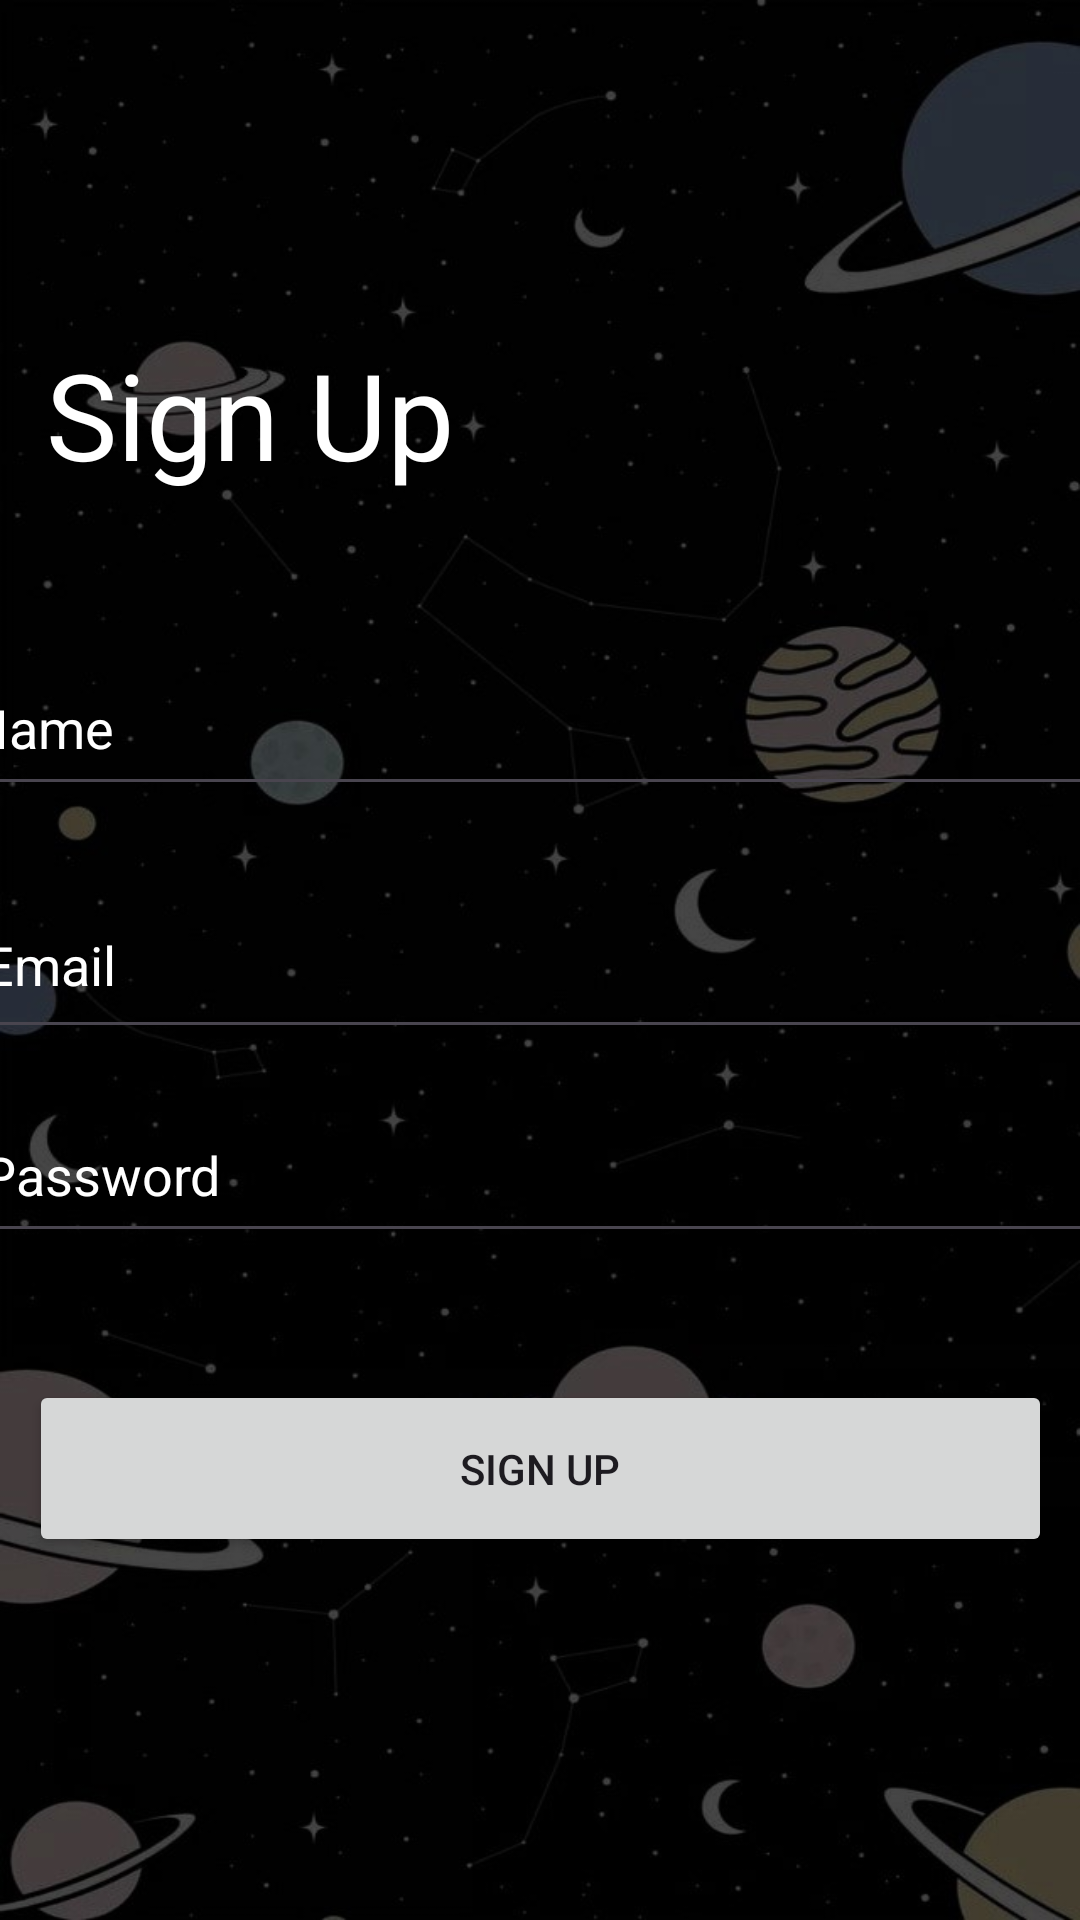

Here is an Android app screen rendered from its layout file. Give the layout XML and the strings, colors and styles it references.
<!-- AndroidManifest.xml: application theme Theme.CodeCompass -->
<!-- res/layout/activity_sign_up_screen.xml -->
<?xml version="1.0" encoding="utf-8"?>
<androidx.constraintlayout.widget.ConstraintLayout xmlns:android="http://schemas.android.com/apk/res/android"
    xmlns:app="http://schemas.android.com/apk/res-auto"
    xmlns:tools="http://schemas.android.com/tools"
    android:id="@+id/main"
    android:layout_width="match_parent"
    android:layout_height="match_parent"
    android:background="@drawable/background"
    android:scrollbarSize="4dp"
    tools:context=".SignUpScreen">

    <TextView
        android:id="@+id/textView"
        android:layout_width="192dp"
        android:layout_height="64dp"
        android:text="Sign Up"
        android:textAlignment="textStart"
        android:textColor="@color/white"
        android:textSize="40sp"
        app:layout_constraintBottom_toBottomOf="parent"
        app:layout_constraintEnd_toEndOf="parent"
        app:layout_constraintHorizontal_bias="0.092"
        app:layout_constraintStart_toStartOf="parent"
        app:layout_constraintTop_toTopOf="parent"
        app:layout_constraintVertical_bias="0.193" />

    <EditText
        android:id="@+id/editTextText"
        android:layout_width="389dp"
        android:layout_height="55dp"
        android:ems="10"
        android:hint="Name"
        android:inputType="text"
        android:textColor="@color/white"
        android:textColorHint="@color/white"
        app:layout_constraintBottom_toBottomOf="parent"
        app:layout_constraintEnd_toEndOf="parent"
        app:layout_constraintHorizontal_bias="0.502"
        app:layout_constraintStart_toStartOf="parent"
        app:layout_constraintTop_toTopOf="parent"
        app:layout_constraintVertical_bias="0.365" />

    <EditText
        android:id="@+id/editTextText2"
        android:layout_width="379dp"
        android:layout_height="59dp"
        android:ems="10"
        android:hint="Email"
        android:inputType="text"
        android:textColor="@color/white"
        android:textColorHint="@color/white"
        app:layout_constraintBottom_toBottomOf="parent"
        app:layout_constraintEnd_toEndOf="parent"
        app:layout_constraintHorizontal_bias="0.531"
        app:layout_constraintStart_toStartOf="parent"
        app:layout_constraintTop_toTopOf="parent" />

    <EditText
        android:id="@+id/editTextText3"
        android:layout_width="381dp"
        android:layout_height="55dp"
        android:ems="10"
        android:hint="Password"
        android:inputType="text"
        android:textColor="@color/white"
        android:textColorHint="@color/white"
        app:layout_constraintBottom_toBottomOf="parent"
        app:layout_constraintEnd_toEndOf="parent"
        app:layout_constraintHorizontal_bias="0.502"
        app:layout_constraintStart_toStartOf="parent"
        app:layout_constraintTop_toTopOf="parent"
        app:layout_constraintVertical_bias="0.62" />

    <Button
        android:id="@+id/signup"
        android:layout_width="341dp"
        android:layout_height="59dp"
        android:text="Sign Up"
        app:layout_constraintBottom_toBottomOf="parent"
        app:layout_constraintEnd_toEndOf="parent"
        app:layout_constraintStart_toStartOf="parent"
        app:layout_constraintTop_toTopOf="parent"
        app:layout_constraintVertical_bias="0.792" />
</androidx.constraintlayout.widget.ConstraintLayout>
<!-- resources referenced by this layout -->
<resources>
  <!-- drawable background: jpeg bitmap (drawable, 51699 bytes) -->
  <style name="Theme.CodeCompass" parent="Base.Theme.CodeCompass" />
  <style name="Base.Theme.CodeCompass" parent="Theme.Material3.DayNight.NoActionBar">
          
          
      </style>
  <!-- not gathered from this repository: default colours our renderer supplied (Android Studio template values) -->
  <color name="white">#FFFFFFFF</color>
</resources>
